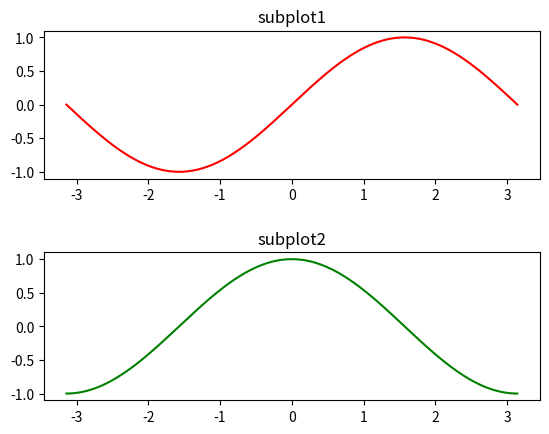

Source code (Python):
import numpy as np
import matplotlib.pyplot as plt

x = np.linspace(-np.pi,np.pi,300)
fig,(ax0,ax1) = plt.subplots(2,1)
ax0.plot(x,np.sin(x), color='r')
ax0.set_title('subplot1')

plt.subplots_adjust(hspace=0.5)

ax1.plot(x,np.cos(x), color='g')
ax1.set_title('subplot2')
plt.show()